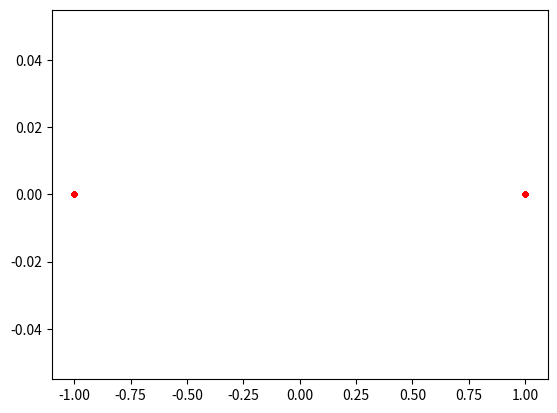
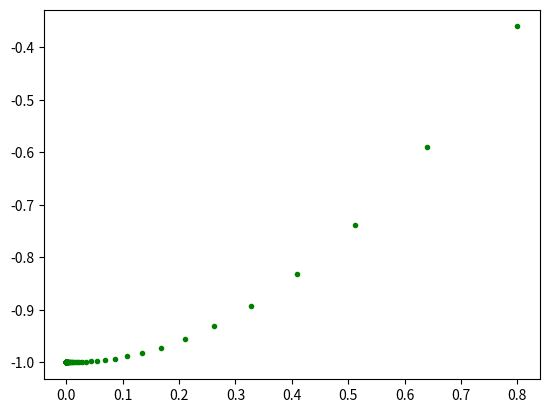
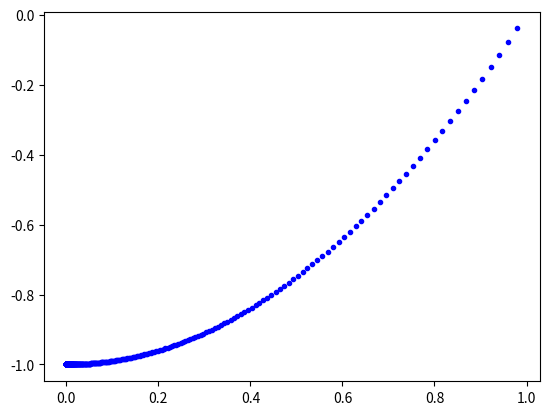
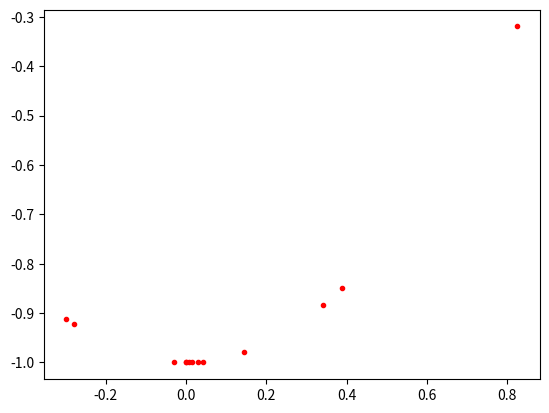
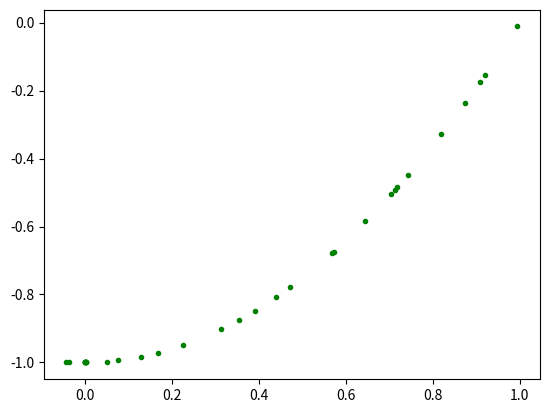
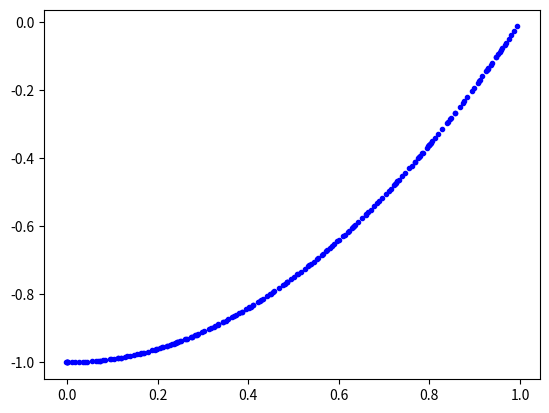

Python code for these plots, in order:
import numpy as np
import random
import matplotlib.pyplot as plt

fig = 1

def fx(x):
    return (x*x)-1

def dfdx(x):
    return 2*x

def gradientDescent(x, color, alpha, iters):
  _ = plt.figure(fig)
  #fig = fig+1
  for _ in range(iters):
    currentX = x
    x = currentX - alpha * dfdx(currentX)
    plt.plot(x, fx(x), color)
  return x


def randomVicinity(x, color, alpha, iters):
  _ = plt.figure(fig)
  #fig = fig+1
  for _ in range(iters):
    randStep = random.uniform(-1*alpha, alpha)
    
    if fx(x+randStep) < fx(x):
        x = x + randStep
        plt.plot(x, fx(x), color)
  return x

x = 1
x = gradientDescent(x, 'r.', 1, 1000)
print("Minimum at " + str(x))

fig = fig+1

x = 1
x = gradientDescent(x, 'g.', 0.1, 1000)
print("Minimum at " + str(x))

fig = fig+1

x = 1
x = gradientDescent(x, 'b.', 0.01, 1000)
print("Minimum at " + str(x))

fig = fig+1

x = 1
x = randomVicinity(x, 'r.', 1, 1000)
print("R1 Minimum at " + str(x))

fig = fig+1

x = 1
x = randomVicinity(x, 'g.', 0.1, 1000)
print("R0.1 Minimum at " + str(x))

fig = fig+1

x = 1
x = randomVicinity(x, 'b.', 0.01, 1000)
print("R0.01 Minimum at " + str(x))

plt.show()
